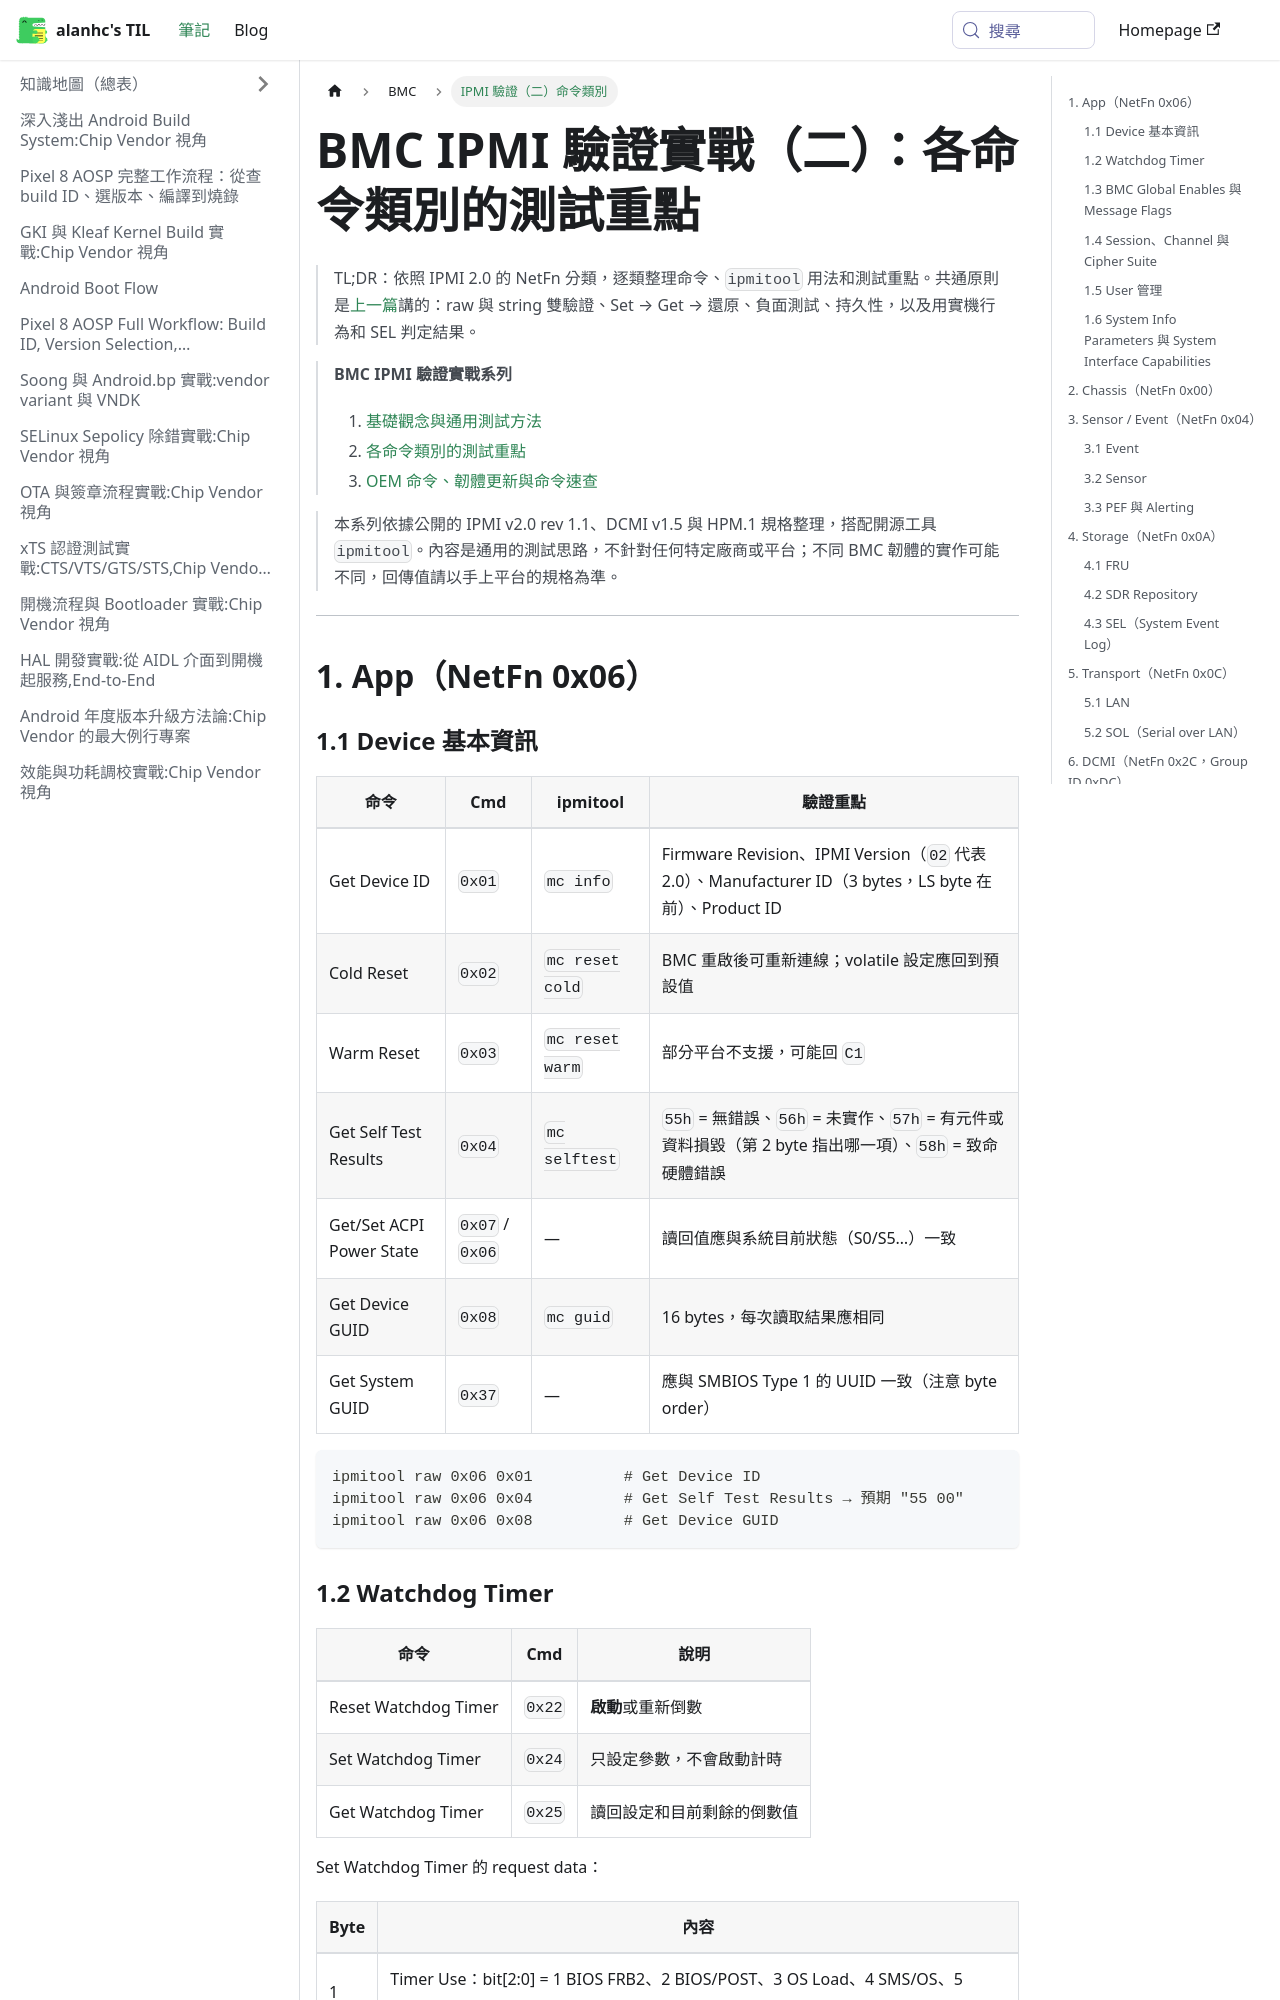

repository: alanhc/til · page: docs/BMC/ipmi-validation-2-commands.html · generator: docusaurus

---
title: "BMC IPMI 驗證實戰（二）：各命令類別的測試重點"
sidebar_label: "IPMI 驗證（二）命令類別"
tags: [bmc, ipmi, ipmitool, validation]
---

# BMC IPMI 驗證實戰（二）：各命令類別的測試重點

> TL;DR：依照 IPMI 2.0 的 NetFn 分類，逐類整理命令、`ipmitool` 用法和測試重點。共通原則是[上一篇](./ipmi-validation-1-basics.md)講的：raw 與 string 雙驗證、Set → Get → 還原、負面測試、持久性，以及用實機行為和 SEL 判定結果。

> **BMC IPMI 驗證實戰系列**
> 1. [基礎觀念與通用測試方法](./ipmi-validation-1-basics.md)
> 2. [各命令類別的測試重點](./ipmi-validation-2-commands.md)
> 3. [OEM 命令、韌體更新與命令速查](./ipmi-validation-3-firmware-cheatsheet.md)

> 本系列依據公開的 IPMI v2.0 rev 1.1、DCMI v1.5 與 HPM.1 規格整理，搭配開源工具 `ipmitool`。內容是通用的測試思路，不針對任何特定廠商或平台；不同 BMC 韌體的實作可能不同，回傳值請以手上平台的規格為準。

---

## 1. App（NetFn 0x06）

### 1.1 Device 基本資訊

| 命令 | Cmd | ipmitool | 驗證重點 |
|---|---|---|---|
| Get Device ID | `0x01` | `mc info` | Firmware Revision、IPMI Version（`02` 代表 2.0）、Manufacturer ID（3 bytes，LS byte 在前）、Product ID |
| Cold Reset | `0x02` | `mc reset cold` | BMC 重啟後可重新連線；volatile 設定應回到預設值 |
| Warm Reset | `0x03` | `mc reset warm` | 部分平台不支援，可能回 `C1` |
| Get Self Test Results | `0x04` | `mc selftest` | `55h` = 無錯誤、`56h` = 未實作、`57h` = 有元件或資料損毀（第 2 byte 指出哪一項）、`58h` = 致命硬體錯誤 |
| Get/Set ACPI Power State | `0x07` / `0x06` | — | 讀回值應與系統目前狀態（S0/S5…）一致 |
| Get Device GUID | `0x08` | `mc guid` | 16 bytes，每次讀取結果應相同 |
| Get System GUID | `0x37` | — | 應與 SMBIOS Type 1 的 UUID 一致（注意 byte order） |

```bash
ipmitool raw 0x06 0x01          # Get Device ID
ipmitool raw 0x06 0x04          # Get Self Test Results → 預期 "55 00"
ipmitool raw 0x06 0x08          # Get Device GUID
```
